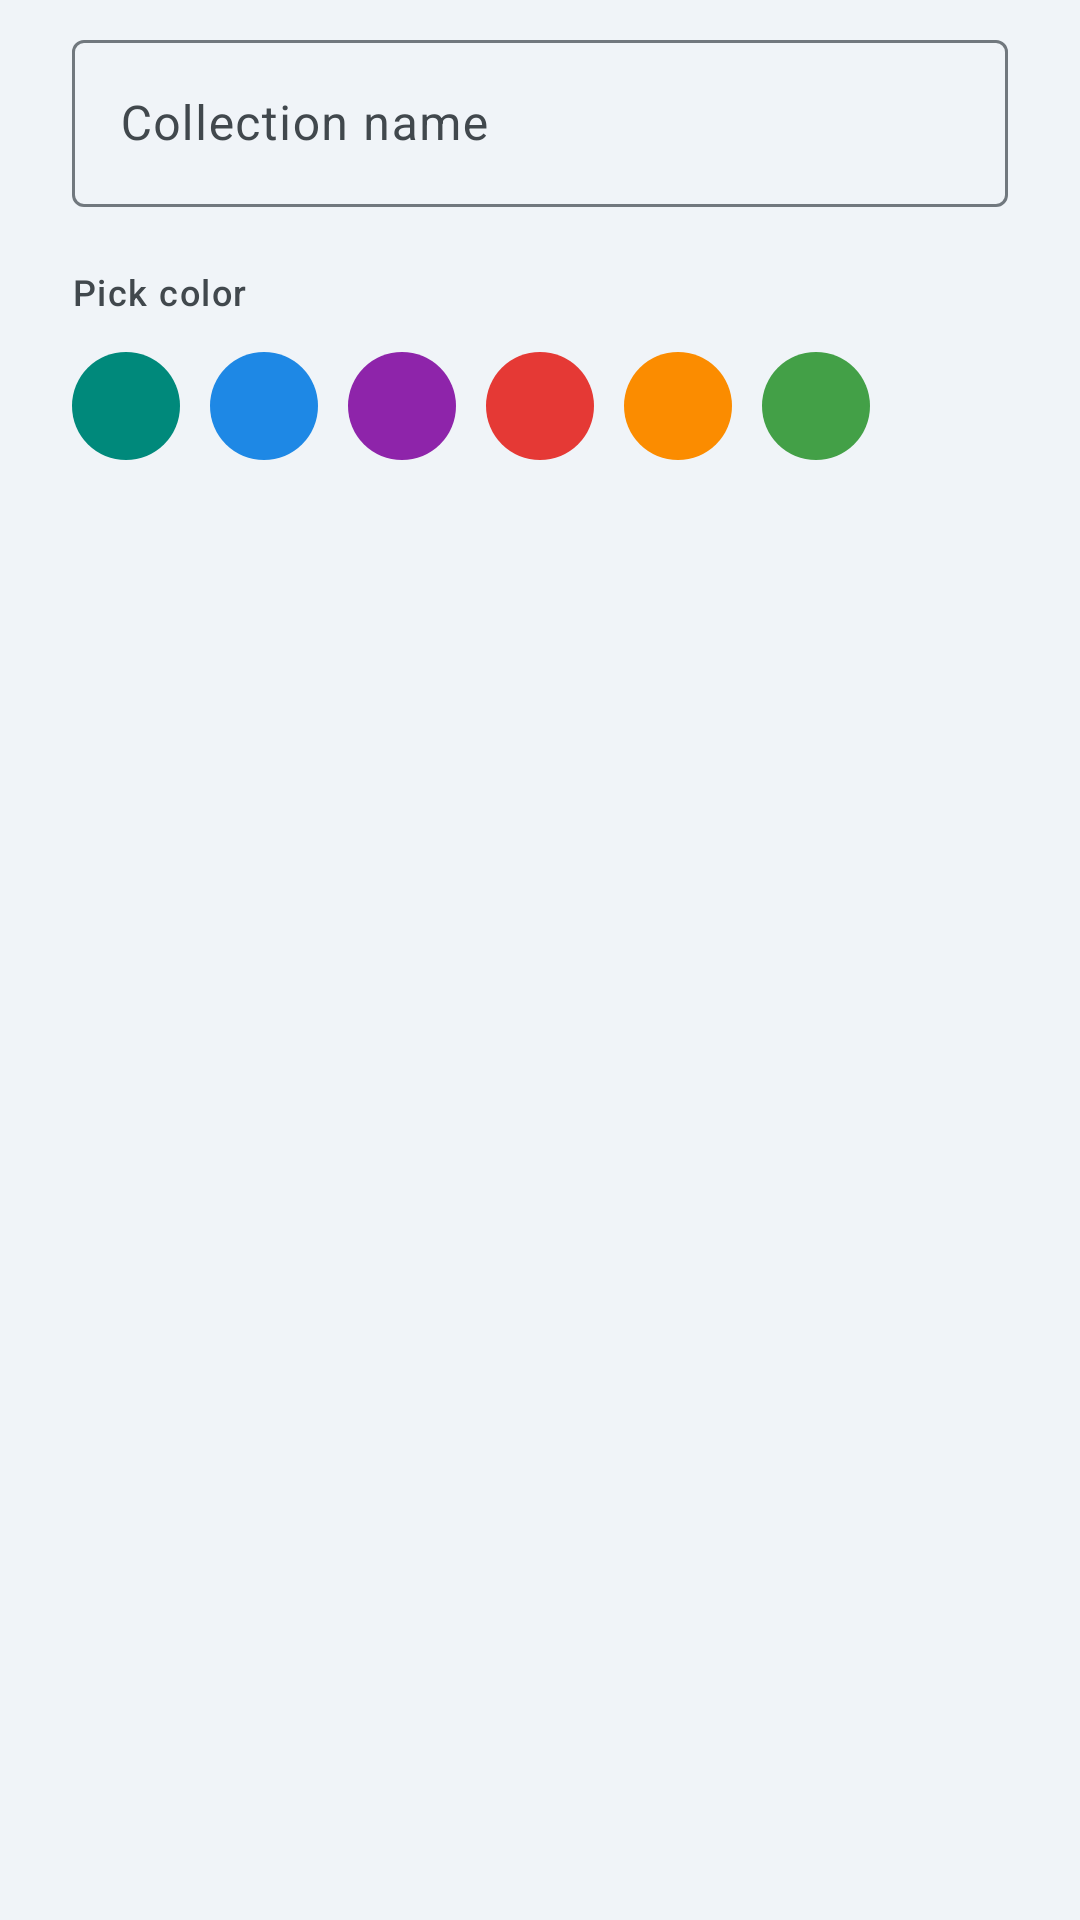

Write the Android layout XML for this screen, with the resource values it uses.
<!-- AndroidManifest.xml: application theme AppTheme -->
<!-- res/layout/dialog_create_collection.xml -->
<?xml version="1.0" encoding="utf-8"?>
<LinearLayout
    xmlns:android="http://schemas.android.com/apk/res/android"
    xmlns:app="http://schemas.android.com/apk/res-auto"
    android:layout_width="match_parent"
    android:layout_height="wrap_content"
    android:orientation="vertical"
    android:paddingHorizontal="24dp"
    android:paddingTop="8dp"
    android:paddingBottom="8dp">

    
    <com.google.android.material.textfield.TextInputLayout
        android:id="@+id/tilCollectionName"
        style="@style/Widget.Material3.TextInputLayout.OutlinedBox"
        android:layout_width="match_parent"
        android:layout_height="wrap_content"
        android:hint="@string/hint_collection_name"
        android:layout_marginBottom="20dp">

        <com.google.android.material.textfield.TextInputEditText
            android:id="@+id/etCollectionName"
            android:layout_width="match_parent"
            android:layout_height="wrap_content"
            android:inputType="textCapSentences"
            android:imeOptions="actionDone"
            android:singleLine="true"
            android:maxLength="40" />

    </com.google.android.material.textfield.TextInputLayout>

    
    <TextView
        android:layout_width="wrap_content"
        android:layout_height="wrap_content"
        android:text="@string/label_pick_color"
        android:textAppearance="?attr/textAppearanceLabelMedium"
        android:textColor="?attr/colorOnSurfaceVariant"
        android:layout_marginBottom="12dp" />

    
    <LinearLayout
        android:id="@+id/layoutColorPicker"
        android:layout_width="match_parent"
        android:layout_height="wrap_content"
        android:orientation="horizontal"
        android:gravity="start"
        android:layout_marginBottom="8dp">

        
        <ImageView
            android:id="@+id/colorTeal"
            android:layout_width="36dp"
            android:layout_height="36dp"
            android:layout_marginEnd="10dp"
            android:background="@drawable/bg_color_circle"
            android:backgroundTint="#00897B"
            android:clickable="true"
            android:focusable="true"
            android:contentDescription="@null"
            android:tag="#00897B" />

        
        <ImageView
            android:id="@+id/colorBlue"
            android:layout_width="36dp"
            android:layout_height="36dp"
            android:layout_marginEnd="10dp"
            android:background="@drawable/bg_color_circle"
            android:backgroundTint="#1E88E5"
            android:clickable="true"
            android:focusable="true"
            android:contentDescription="@null"
            android:tag="#1E88E5" />

        
        <ImageView
            android:id="@+id/colorPurple"
            android:layout_width="36dp"
            android:layout_height="36dp"
            android:layout_marginEnd="10dp"
            android:background="@drawable/bg_color_circle"
            android:backgroundTint="#8E24AA"
            android:clickable="true"
            android:focusable="true"
            android:contentDescription="@null"
            android:tag="#8E24AA" />

        
        <ImageView
            android:id="@+id/colorRed"
            android:layout_width="36dp"
            android:layout_height="36dp"
            android:layout_marginEnd="10dp"
            android:background="@drawable/bg_color_circle"
            android:backgroundTint="#E53935"
            android:clickable="true"
            android:focusable="true"
            android:contentDescription="@null"
            android:tag="#E53935" />

        
        <ImageView
            android:id="@+id/colorOrange"
            android:layout_width="36dp"
            android:layout_height="36dp"
            android:layout_marginEnd="10dp"
            android:background="@drawable/bg_color_circle"
            android:backgroundTint="#FB8C00"
            android:clickable="true"
            android:focusable="true"
            android:contentDescription="@null"
            android:tag="#FB8C00" />

        
        <ImageView
            android:id="@+id/colorGreen"
            android:layout_width="36dp"
            android:layout_height="36dp"
            android:background="@drawable/bg_color_circle"
            android:backgroundTint="#43A047"
            android:clickable="true"
            android:focusable="true"
            android:contentDescription="@null"
            android:tag="#43A047" />

    </LinearLayout>

</LinearLayout>
<!-- resources referenced by this layout -->
<resources>
  <!-- drawable bg_color_circle (drawable) -->
  <?xml version="1.0" encoding="utf-8"?>
  <shape xmlns:android="http://schemas.android.com/apk/res/android"
      android:shape="oval">
  
      <solid android:color="#FFFFFFFF" />
  
  </shape>
  <string name="hint_collection_name">Collection name</string>
  <string name="label_pick_color">Pick color</string>
  <style name="AppTheme" parent="Theme.Material3.DayNight.NoActionBar">
          <item name="colorPrimary">@color/colorPrimary</item>
          <item name="colorPrimaryDark">@color/colorPrimaryDark</item>
          <item name="colorAccent">@color/colorAccent</item>
          
          <item name="android:windowTranslucentNavigation">false</item>
          <item name="android:navigationBarColor">@android:color/transparent</item>
          
          <item name="android:windowLightStatusBar">true</item>
      </style>
  <!-- not gathered from this repository: default colours our renderer supplied (Android Studio template values) -->
  <color name="colorPrimary">#FF6200EE</color>
  <color name="colorPrimaryDark">#FF3700B3</color>
  <color name="colorAccent">#FF03DAC5</color>
</resources>
